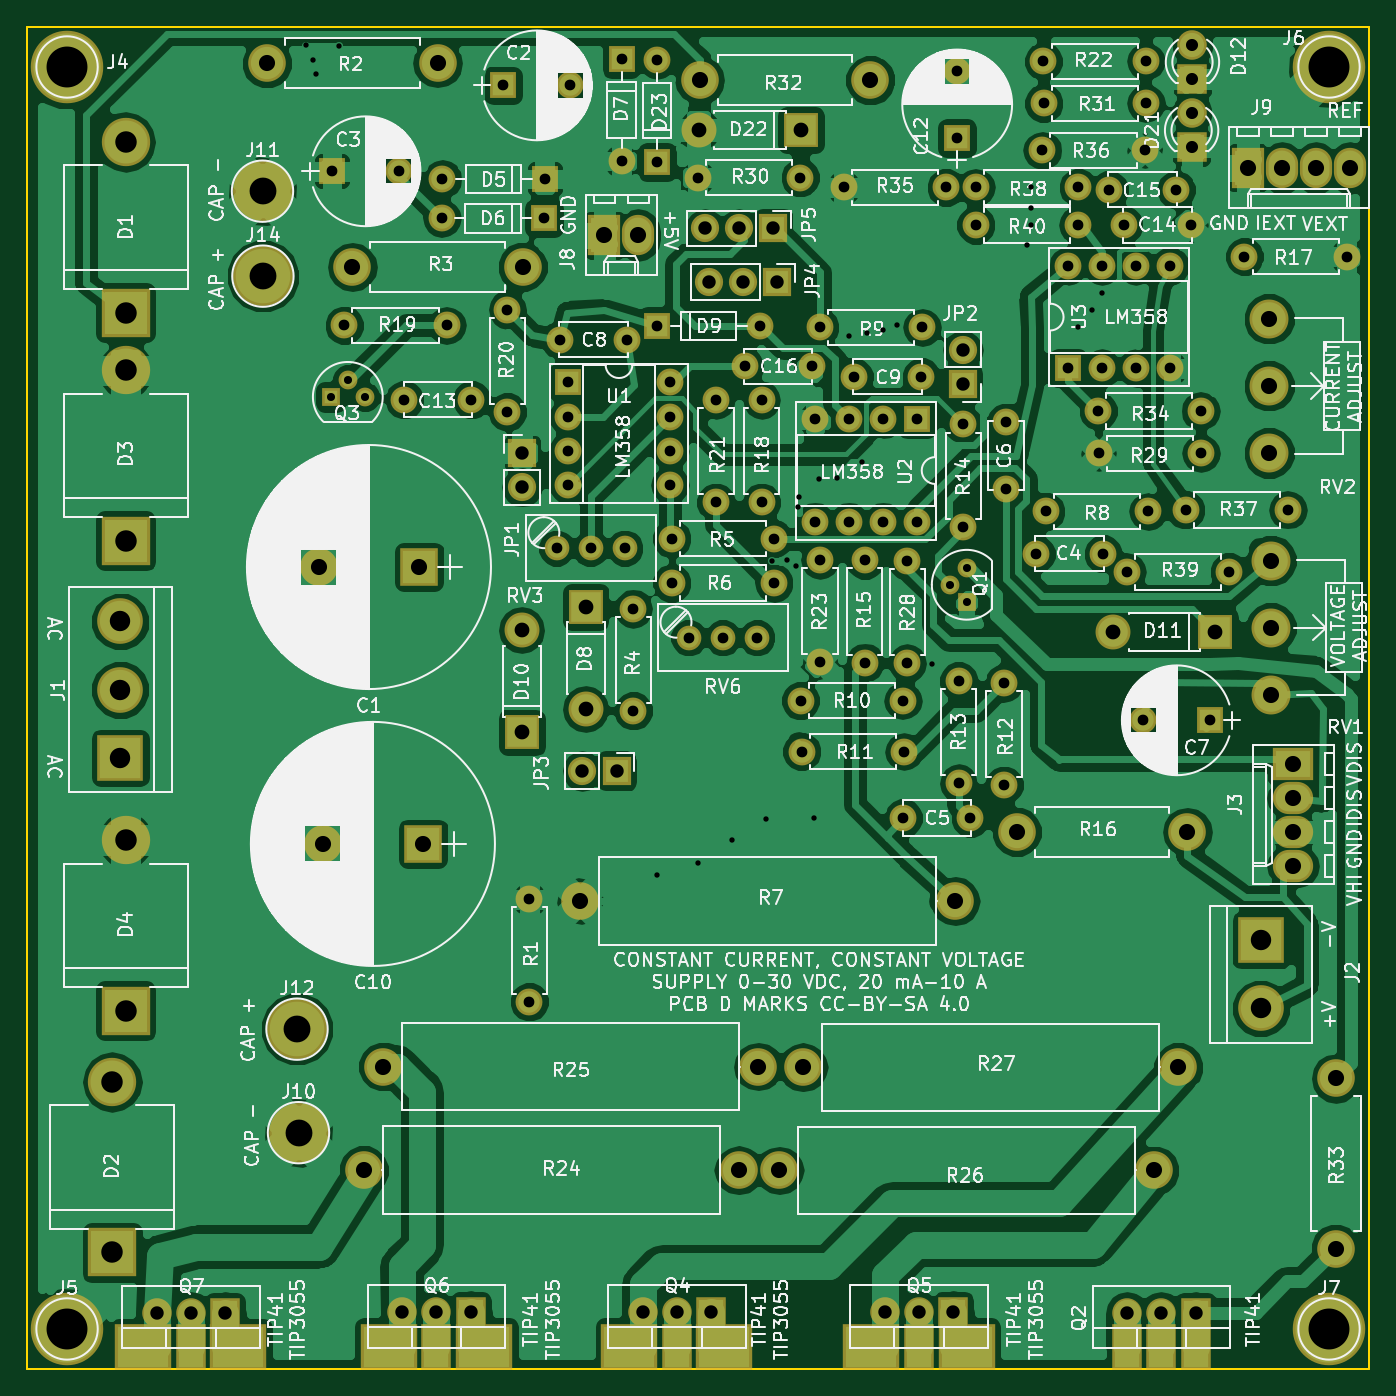
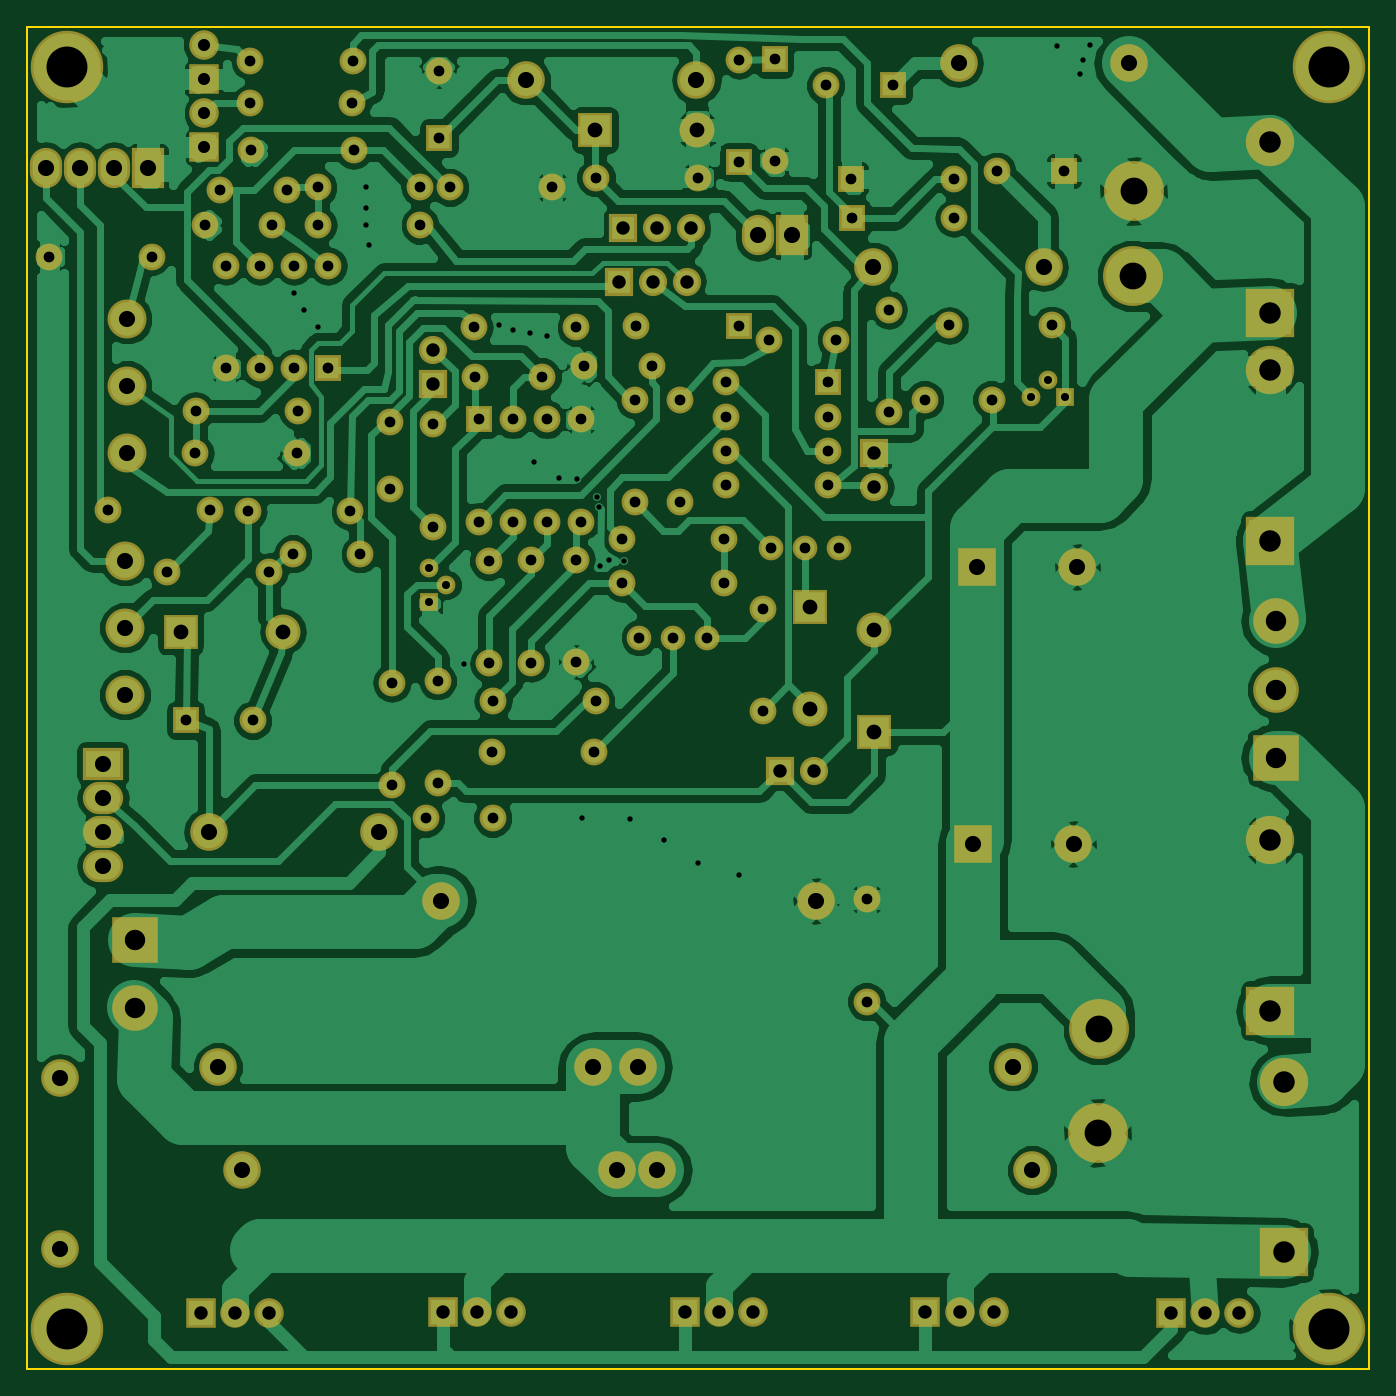
Circuit board: 8 layer files. Board 100.0 x 100.0 mm.
- bottom_copper: LinearPS-B.Cu.gbr (147655 bytes)
- bottom_mask: LinearPS-B.Mask.gbr (7568 bytes)
- bottom_silk: LinearPS-B.SilkS.gbr (265 bytes)
- outline: LinearPS-Edge.Cuts.gbr (489 bytes)
- top_copper: LinearPS-F.Cu.gbr (199584 bytes)
- top_mask: LinearPS-F.Mask.gbr (8071 bytes)
- top_silk: LinearPS-F.SilkS.gbr (227760 bytes)
- drill: LinearPS.drl (4588 bytes)

=== bottom_copper: LinearPS-B.Cu.gbr (147655 bytes, source omitted) ===
=== bottom_mask: LinearPS-B.Mask.gbr (7568 bytes, source omitted) ===
=== bottom_silk: LinearPS-B.SilkS.gbr ===
G04 #@! TF.FileFunction,Legend,Bot*
%FSLAX46Y46*%
G04 Gerber Fmt 4.6, Leading zero omitted, Abs format (unit mm)*
G04 Created by KiCad (PCBNEW 4.0.7) date 09/22/19 19:45:20*
%MOMM*%
%LPD*%
G01*
G04 APERTURE LIST*
%ADD10C,0.100000*%
G04 APERTURE END LIST*
D10*
M02*

=== outline: LinearPS-Edge.Cuts.gbr ===
G04 #@! TF.FileFunction,Profile,NP*
%FSLAX46Y46*%
G04 Gerber Fmt 4.6, Leading zero omitted, Abs format (unit mm)*
G04 Created by KiCad (PCBNEW 4.0.7) date 09/22/19 19:45:21*
%MOMM*%
%LPD*%
G01*
G04 APERTURE LIST*
%ADD10C,0.100000*%
%ADD11C,0.150000*%
G04 APERTURE END LIST*
D10*
D11*
X50000000Y-150000000D02*
X50000000Y-50000000D01*
X150000000Y-150000000D02*
X50000000Y-150000000D01*
X150000000Y-50000000D02*
X150000000Y-150000000D01*
X50000000Y-50000000D02*
X150000000Y-50000000D01*
M02*

=== top_copper: LinearPS-F.Cu.gbr (199584 bytes, source omitted) ===
=== top_mask: LinearPS-F.Mask.gbr (8071 bytes, source omitted) ===
=== top_silk: LinearPS-F.SilkS.gbr (227760 bytes, source omitted) ===
=== drill: LinearPS.drl ===
M48
;DRILL file {KiCad 4.0.7} date 09/22/19 19:45:22
;FORMAT={-:-/ absolute / metric / decimal}
FMAT,2
METRIC,TZ
T1C0.400
T2C0.600
T3C0.800
T4C0.900
T5C1.000
T6C1.100
T7C1.200
T8C1.520
T9C1.600
T10C2.000
T11C3.048
%
G90
G05
M71
T1
X70.79Y-51.399
X71.288Y-52.502
X71.552Y-53.533
X73.228Y-51.435
X96.926Y-113.157
X99.974Y-112.319
X102.53Y-110.607
X105.044Y-109.042
X105.532Y-89.799
X106.594Y-89.743
X107.32Y-90.134
X107.412Y-85.755
X107.544Y-85.049
X108.626Y-108.966
X108.996Y-83.683
X110.338Y-83.596
X111.252Y-73.05
X112.238Y-82.453
X112.552Y-72.847
X113.751Y-72.563
X114.849Y-72.217
X117.404Y-97.485
X124.511Y-66.294
X124.765Y-61.976
X124.765Y-63.5
X124.765Y-64.77
X128.321Y-72.39
X129.337Y-71.12
X130.099Y-69.85
T2
X72.644Y-77.572
X73.914Y-76.302
X75.184Y-77.572
X118.745Y-91.567
X120.015Y-90.297
X120.015Y-92.837
T3
X72.733Y-60.77
X73.66Y-72.238
X77.733Y-60.77
X78.124Y-77.785
X80.924Y-64.275
X80.962Y-61.341
X81.28Y-72.238
X83.124Y-77.785
X85.496Y-54.369
X85.801Y-71.069
X85.801Y-78.689
X87.439Y-114.998
X87.439Y-122.618
X88.544Y-64.275
X88.582Y-61.341
X89.471Y-88.837
X89.691Y-73.315
X90.302Y-76.5
X90.302Y-79.04
X90.302Y-81.58
X90.302Y-84.12
X90.496Y-54.369
X92.011Y-88.837
X94.3Y-52.39
X94.3Y-60.01
X94.551Y-88.837
X94.691Y-73.315
X95.186Y-93.345
X95.186Y-100.965
X96.952Y-52.451
X96.952Y-60.071
X96.98Y-72.281
X97.922Y-76.5
X97.922Y-79.04
X97.922Y-81.58
X97.922Y-84.12
X98.044Y-88.138
X98.044Y-91.44
X99.314Y-95.504
X99.979Y-61.244
X101.336Y-77.805
X101.336Y-85.425
X101.854Y-95.504
X103.463Y-75.301
X104.394Y-95.504
X104.6Y-72.281
X104.729Y-77.805
X104.729Y-85.425
X105.664Y-88.138
X105.664Y-91.44
X107.599Y-61.244
X107.635Y-100.203
X107.721Y-103.988
X108.463Y-75.301
X108.712Y-79.248
X108.712Y-86.868
X109.078Y-72.395
X109.083Y-89.687
X109.083Y-97.307
X110.858Y-61.976
X111.252Y-79.248
X111.252Y-86.868
X111.622Y-76.083
X112.431Y-89.743
X112.431Y-97.363
X113.792Y-79.248
X113.792Y-86.868
X115.255Y-100.203
X115.291Y-108.941
X115.341Y-103.988
X115.595Y-89.804
X115.595Y-97.424
X116.332Y-79.248
X116.332Y-86.868
X116.622Y-76.083
X116.698Y-72.395
X118.478Y-61.976
X119.304Y-53.293
X119.304Y-58.293
X119.405Y-98.73
X119.405Y-106.35
X119.761Y-79.629
X119.761Y-87.249
X120.291Y-108.941
X120.701Y-61.976
X120.701Y-64.77
X122.796Y-98.87
X122.796Y-106.489
X122.936Y-79.455
X122.936Y-84.455
X125.175Y-89.268
X125.654Y-59.207
X125.73Y-52.578
X125.74Y-55.697
X125.908Y-86.106
X127.559Y-67.818
X127.559Y-75.438
X128.321Y-61.976
X128.321Y-64.77
X129.809Y-78.623
X129.845Y-81.788
X130.099Y-67.818
X130.099Y-75.438
X130.175Y-89.268
X130.622Y-62.139
X131.703Y-64.77
X131.94Y-90.614
X132.639Y-67.818
X132.639Y-75.438
X133.163Y-101.663
X133.274Y-59.207
X133.35Y-52.578
X133.36Y-55.697
X133.528Y-86.106
X135.179Y-67.818
X135.179Y-75.438
X135.622Y-62.139
X136.322Y-85.994
X136.703Y-64.77
X137.429Y-78.623
X137.465Y-81.788
X138.163Y-101.663
X139.56Y-90.614
X140.703Y-67.12
X143.942Y-85.994
X148.323Y-67.12
T4
X136.766Y-56.451
X136.766Y-58.991
X136.83Y-51.371
X136.83Y-53.911
T5
X59.69Y-145.821
X62.23Y-145.821
X64.77Y-145.821
X77.978Y-145.771
X80.518Y-145.771
X83.058Y-145.771
X86.893Y-81.763
X86.893Y-84.303
X91.389Y-105.435
X93.929Y-105.435
X95.885Y-145.771
X98.425Y-145.771
X100.508Y-65.024
X100.838Y-68.999
X100.965Y-145.771
X103.048Y-65.024
X103.378Y-68.999
X105.588Y-65.024
X105.918Y-68.999
X113.919Y-145.771
X116.459Y-145.771
X118.999Y-145.771
X119.725Y-74.071
X119.725Y-76.611
X131.978Y-145.796
X134.518Y-145.796
X137.058Y-145.796
T6
X86.868Y-94.945
X86.868Y-102.565
X91.63Y-93.218
X91.63Y-100.838
X100.061Y-57.699
X107.681Y-57.699
X130.924Y-95.059
X138.544Y-95.059
T7
X67.894Y-52.73
X71.738Y-90.246
X72.032Y-110.871
X74.244Y-67.894
X75.108Y-135.179
X76.556Y-127.457
X79.238Y-90.246
X79.532Y-110.871
X80.594Y-52.73
X86.944Y-67.894
X91.211Y-115.128
X93.015Y-65.532
X95.555Y-65.532
X100.127Y-53.975
X103.048Y-135.179
X104.496Y-127.457
X106.045Y-135.191
X107.823Y-127.508
X112.827Y-53.975
X119.151Y-115.128
X123.749Y-109.972
X133.985Y-135.191
X135.763Y-127.508
X136.449Y-109.972
X140.957Y-60.515
X142.545Y-71.755
X142.545Y-76.755
X142.545Y-81.755
X142.684Y-89.764
X142.684Y-94.764
X142.684Y-99.764
X143.497Y-60.515
X144.323Y-104.902
X144.323Y-107.442
X144.323Y-109.982
X144.323Y-112.522
X146.037Y-60.515
X147.498Y-128.333
X147.498Y-141.034
X148.577Y-60.515
T8
X56.972Y-94.3
X56.972Y-99.38
X56.972Y-104.46
X141.91Y-118.046
X141.91Y-123.126
T9
X56.367Y-128.596
X56.367Y-141.296
X57.367Y-58.596
X57.367Y-71.296
X57.367Y-75.596
X57.367Y-88.296
X57.367Y-110.596
X57.367Y-123.296
T10
X67.559Y-62.25
X67.589Y-68.58
X70.129Y-124.668
X70.241Y-132.38
T11
X53.Y-53.
X53.Y-147.
X147.Y-53.
X147.Y-147.
T0
M30
